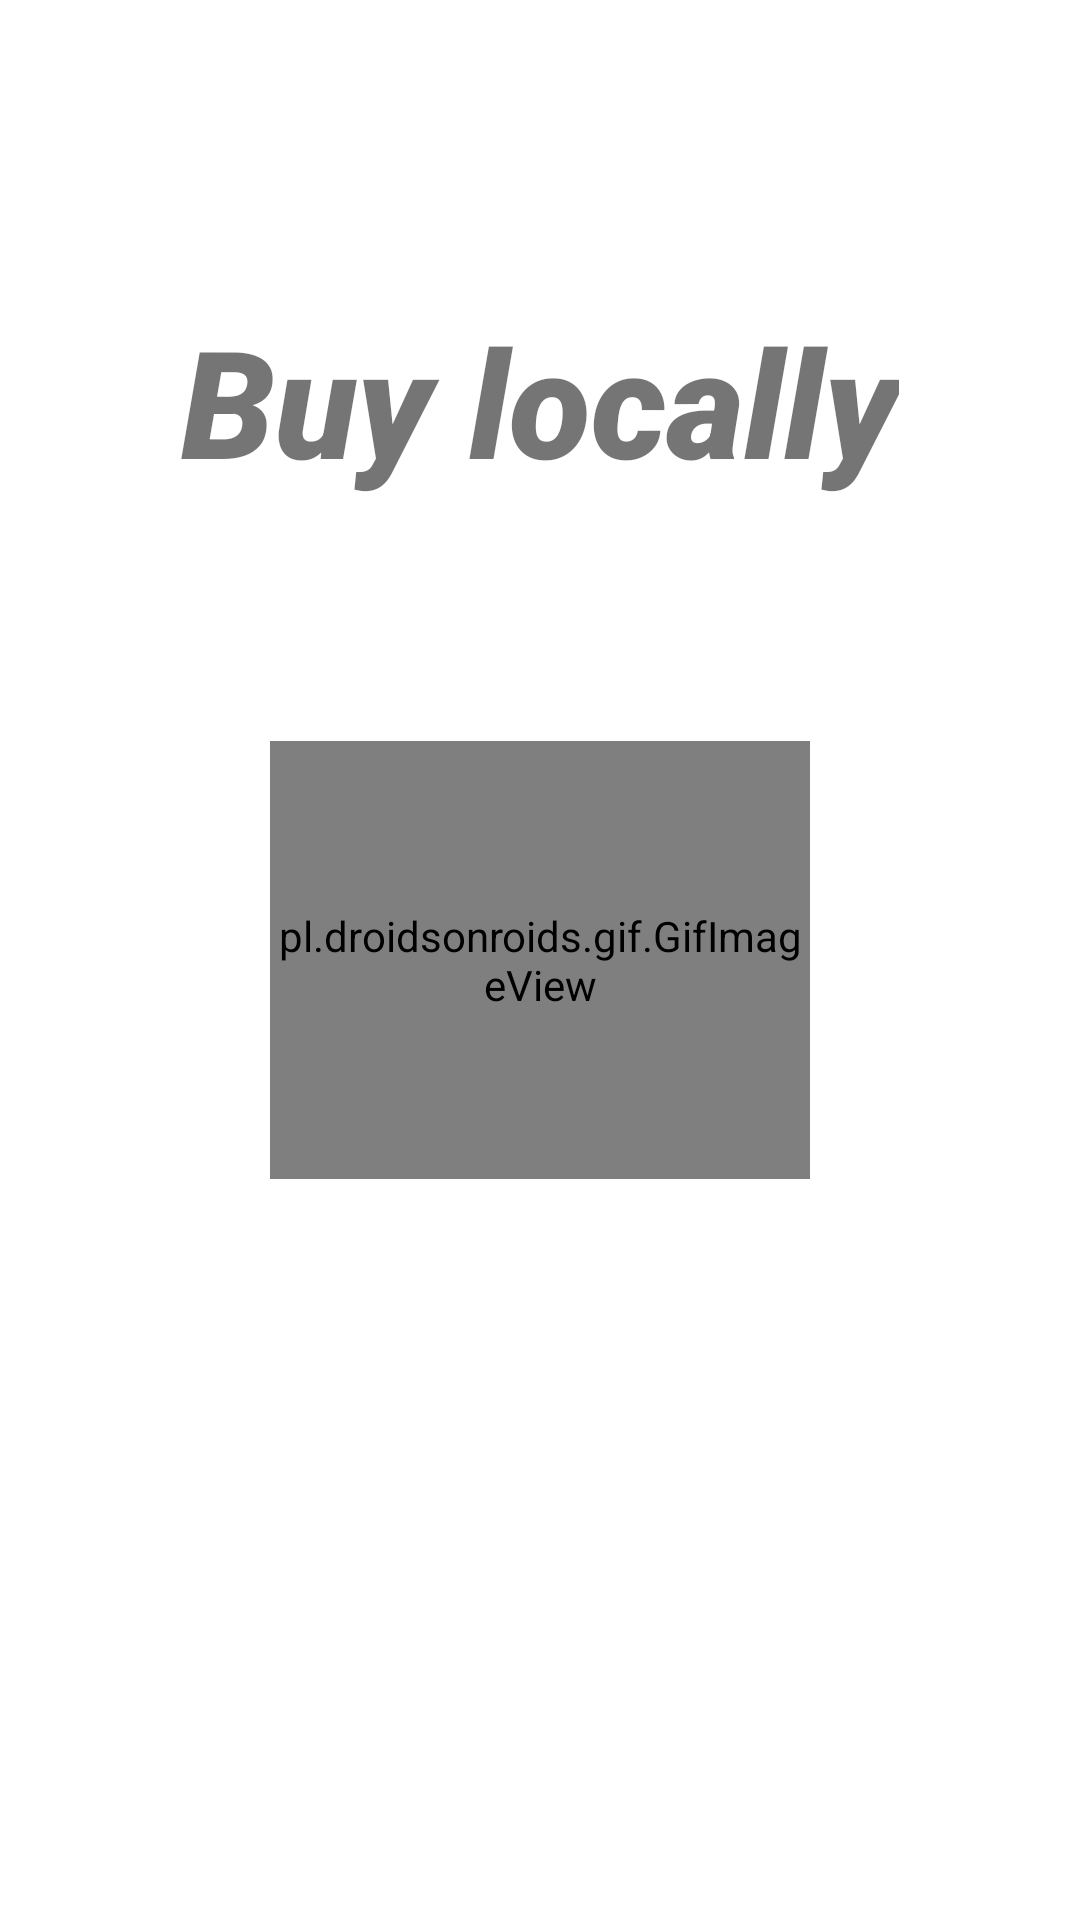

This screen was rendered from an Android layout file. Write that file and the resources it references.
<!-- AndroidManifest.xml: application theme Theme.FirstPrototype -->
<!-- res/layout/activity_main.xml -->
<?xml version="1.0" encoding="utf-8"?>
<androidx.constraintlayout.widget.ConstraintLayout xmlns:android="http://schemas.android.com/apk/res/android"
    xmlns:app="http://schemas.android.com/apk/res-auto"
    xmlns:tools="http://schemas.android.com/tools"
    android:layout_width="match_parent"
    android:layout_height="match_parent"
    tools:context=".SplashScreen">

    <TextView
        android:id="@+id/banner"
        android:layout_width="wrap_content"
        android:layout_height="wrap_content"
        android:layout_marginTop="100dp"
        android:fontFamily="sans-serif-black"
        android:text="Buy locally"
        android:textSize="50dp"
        android:textStyle="italic"
        app:layout_constraintEnd_toEndOf="parent"
        app:layout_constraintStart_toStartOf="parent"
        app:layout_constraintTop_toTopOf="parent" />


    <pl.droidsonroids.gif.GifImageView
        android:id="@+id/CorrWrong"
        android:layout_width="180dp"
        android:layout_height="146dp"
        android:src="@drawable/shoppingcartgif"
        app:layout_constraintBottom_toBottomOf="parent"
        app:layout_constraintEnd_toEndOf="parent"
        app:layout_constraintStart_toStartOf="parent"
        app:layout_constraintTop_toTopOf="parent" />


</androidx.constraintlayout.widget.ConstraintLayout>
<!-- resources referenced by this layout -->
<resources>
  <!-- drawable shoppingcartgif: gif bitmap (drawable-v24, 173479 bytes) -->
  <style name="Theme.FirstPrototype" parent="Theme.MaterialComponents.DayNight.DarkActionBar">
          
          <item name="colorPrimary">@color/color_primary</item>
          <item name="colorPrimaryVariant">@color/color_primary</item>
          <item name="colorOnPrimary">@color/white</item>
          
          <item name="colorSecondary">@color/color_primary</item>
          <item name="colorSecondaryVariant">@color/teal_700</item>
          <item name="colorOnSecondary">@color/black</item>
          
          <item name="android:statusBarColor" tools:targetApi="l">?attr/colorPrimaryVariant</item>
          
          <item name="actionOverflowButtonStyle">@style/ThreeDotsColour</item>
      </style>
  <color name="color_primary">#50ED56</color>
  <color name="white">#FFFFFFFF</color>
  <color name="teal_700">#FF018786</color>
  <color name="black">#FF000000</color>
  <style name="ThreeDotsColour" parent="Widget.AppCompat.Light.ActionButton.Overflow">
          <item name="tint">#FFFFFF</item>
      </style>
</resources>
